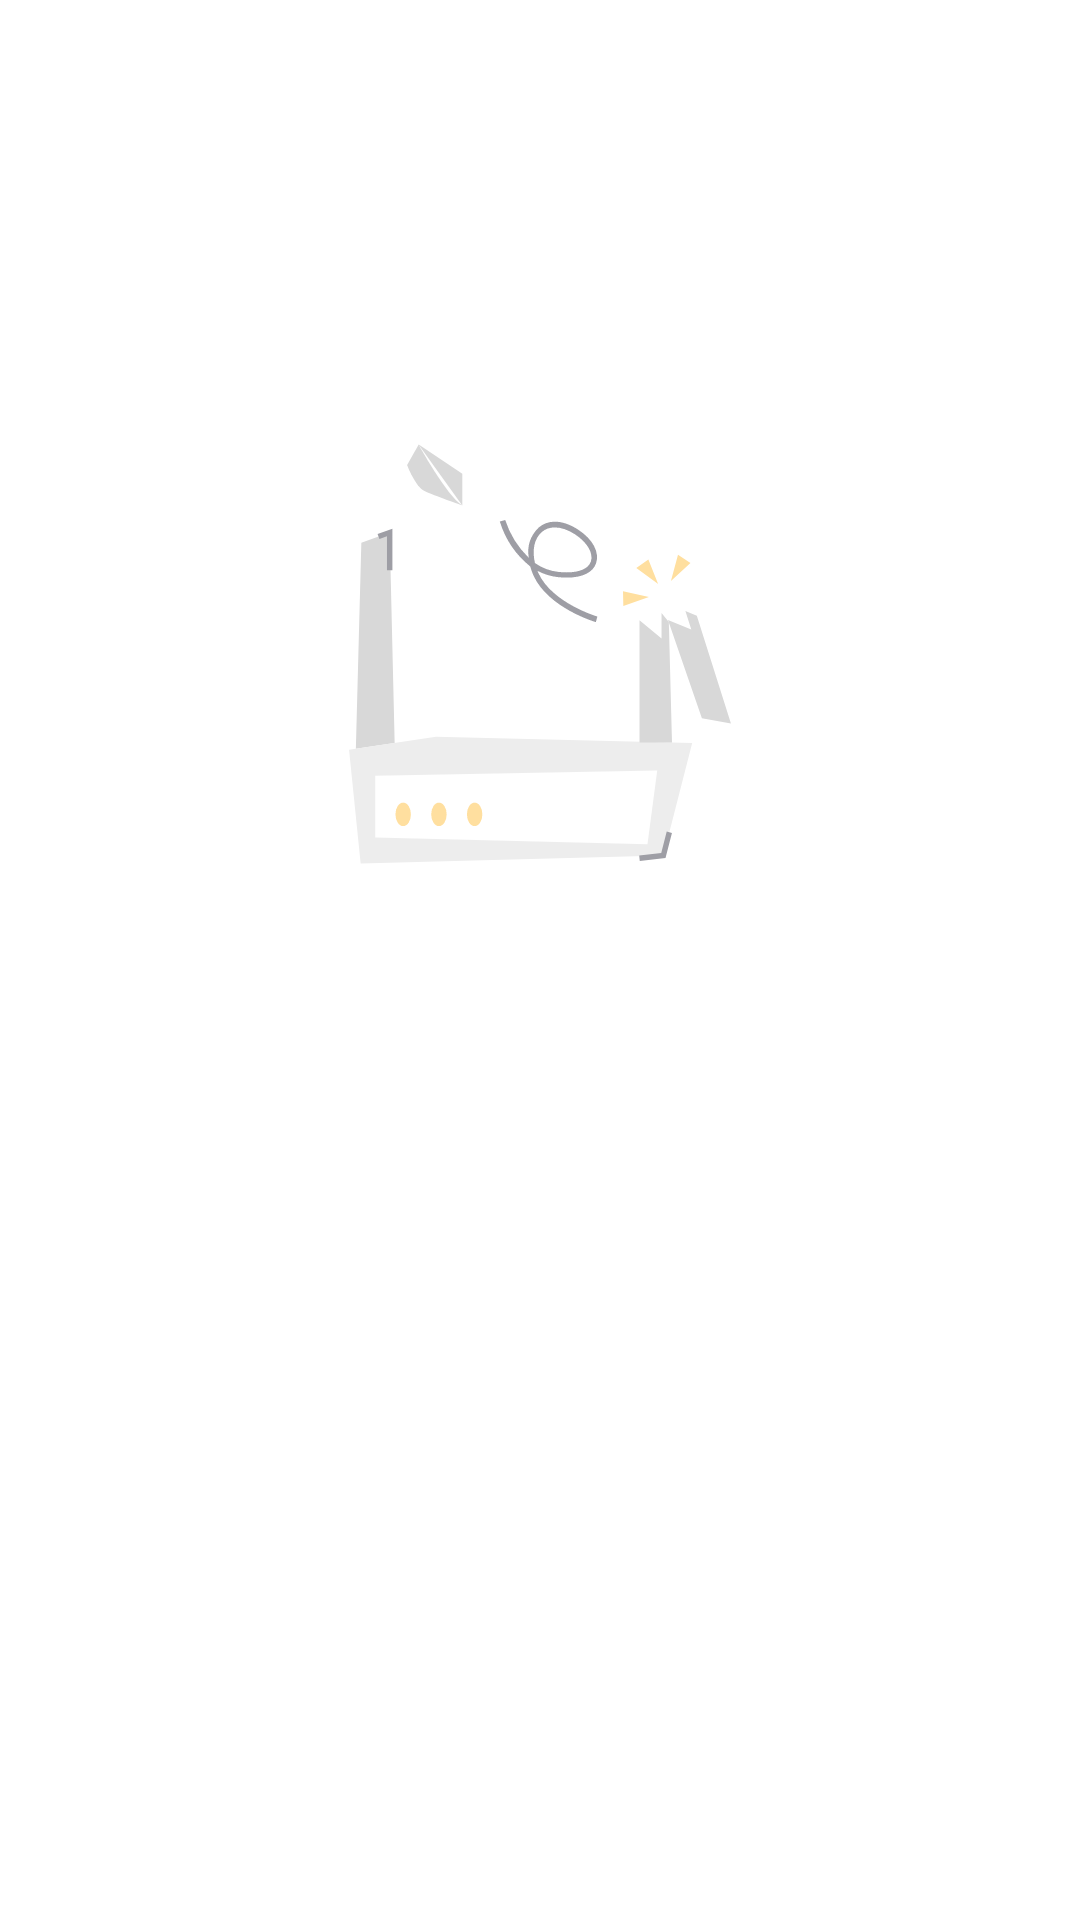

Write the Android layout XML for this screen, with the resource values it uses.
<!-- AndroidManifest.xml: application theme Theme.WanAndroid -->
<!-- res/layout/constrain_state_fail.xml -->
<?xml version="1.0" encoding="utf-8"?>
<androidx.constraintlayout.widget.ConstraintLayout xmlns:android="http://schemas.android.com/apk/res/android"
    xmlns:app="http://schemas.android.com/apk/res-auto"
    xmlns:tools="http://schemas.android.com/tools"
    android:layout_width="match_parent"
    android:layout_height="match_parent">


    <androidx.constraintlayout.widget.Guideline
        android:id="@+id/base_constrain_state_guide_line"
        android:layout_width="wrap_content"
        android:layout_height="wrap_content"
        android:orientation="horizontal"
        app:layout_constraintGuide_percent="0.2" />

    <ProgressBar
        android:id="@+id/loading"
        android:layout_width="100dp"
        android:layout_height="100dp"
        android:visibility="gone"
        android:layout_gravity="center_horizontal"
        app:layout_constraintEnd_toEndOf="parent"
        app:layout_constraintStart_toStartOf="parent"
        app:layout_constraintTop_toBottomOf="@id/base_constrain_state_guide_line" />

    <ImageView
        android:id="@+id/fail"
        android:layout_width="180dp"
        android:layout_height="180dp"
        android:layout_gravity="center_horizontal"
        android:layout_marginBottom="150dp"
        android:src="@drawable/svg_loading_fail"
        app:layout_constraintEnd_toEndOf="parent"
        app:layout_constraintStart_toStartOf="parent"
        app:layout_constraintTop_toBottomOf="@id/base_constrain_state_guide_line" />



</androidx.constraintlayout.widget.ConstraintLayout>
<!-- resources referenced by this layout -->
<resources>
  <!-- drawable svg_loading_fail: vector/xml drawable (drawable, 2424 chars, omitted) -->
  <style name="Theme.WanAndroid" parent="Theme.MaterialComponents.DayNight.NoActionBar" />
</resources>
